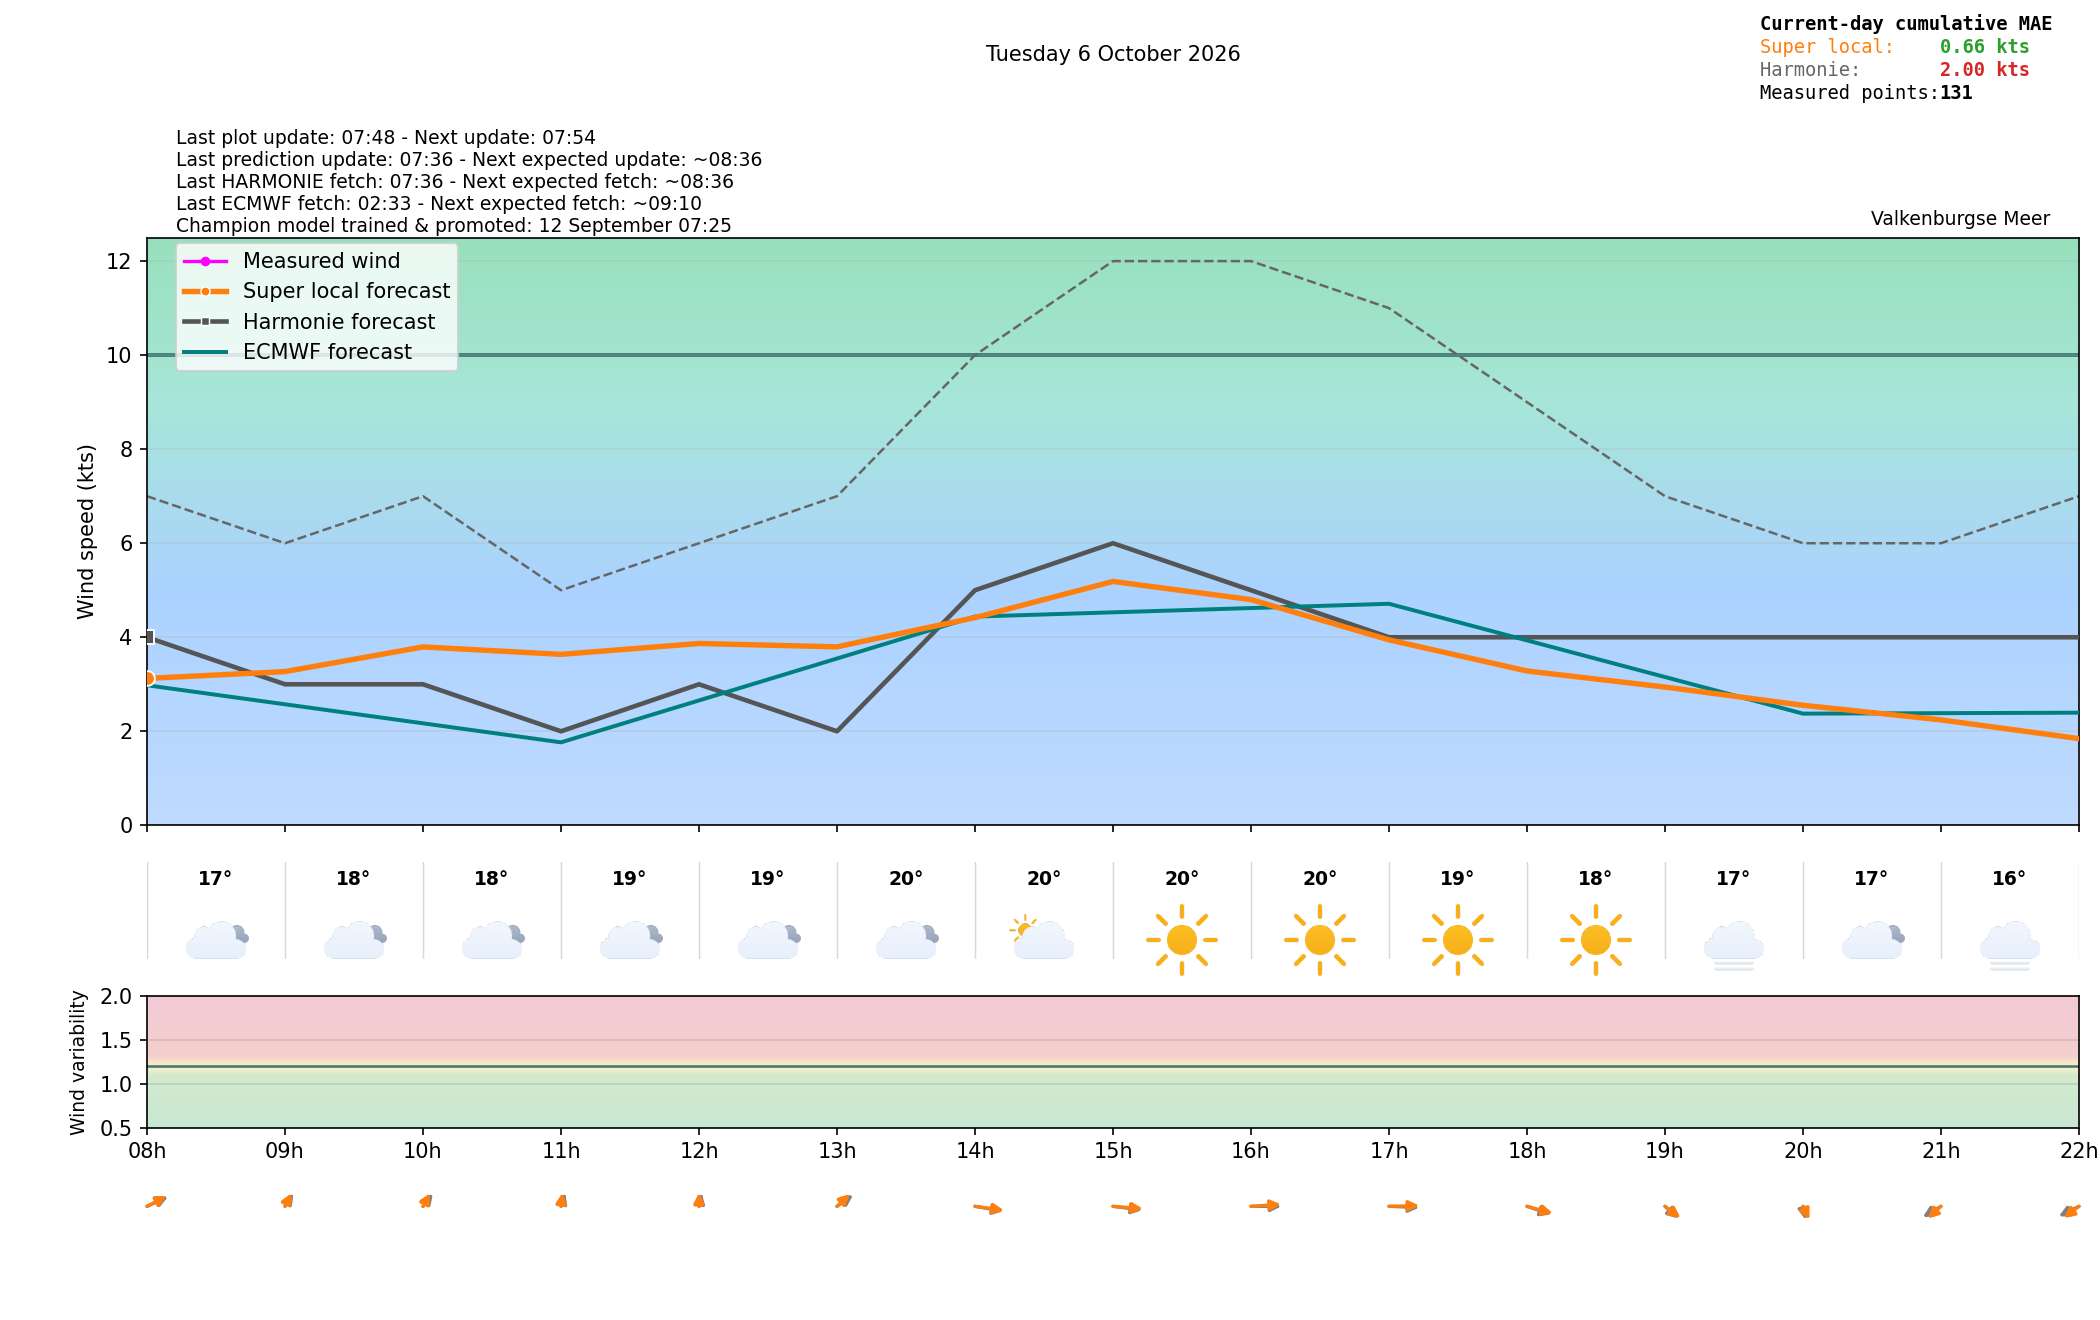

The table this chart was drawn from, first rows:
time_local, is_forecast_grid, is_actual_observation, forecast_wind_speed, forecast_wind_min, forecast_wind_max, forecast_wind_dir_deg, lstm_pred_wind_speed_full, lstm_pred_wind_dir_deg_full, lstm_pred_wind_speed, lstm_pred_wind_dir_deg, forecast_temperature_c, weather_code, weather_source, is_daylight, total_cloud_cover_pct, total_precip_hourly_mm, snowfall_hourly_cm, visibility_m, actual_wind_speed, actual_wind_min, actual_wind_max, actual_wind_dir_deg, is_future
2026-10-06T00:00:00+0200, True, False, 4.0, 4.0, 6.0, 203.0, , 198.5, , , 16.84, 3.0, knmi_p1, False, 100.0, 0.0, 0.0, 7064, , , , , False
2026-10-06T00:01:03+0200, False, True, , , , , , , , , , , , , , , , , 3.0, 2.0, 3.0, 217.0, False
2026-10-06T00:04:03+0200, False, True, , , , , , , , , , , , , , , , , 3.0, 2.0, 3.0, 217.0, False
2026-10-06T00:06:00+0200, True, False, 4.0, 4.0, 6.0, 203.2, , 198.8, , , , , , , , , , , , , , , False
2026-10-06T00:07:03+0200, False, True, , , , , , , , , , , , , , , , , 2.0, 2.0, 3.0, 217.0, False
2026-10-06T00:10:03+0200, False, True, , , , , , , , , , , , , , , , , 3.0, 2.0, 3.0, 217.0, False
2026-10-06T00:12:00+0200, True, False, 4.0, 4.0, 6.0, 203.4, , 199, , , , , , , , , , , , , , , False
2026-10-06T00:13:04+0200, False, True, , , , , , , , , , , , , , , , , 3.0, 2.0, 3.0, 217.0, False
2026-10-06T00:16:04+0200, False, True, , , , , , , , , , , , , , , , , 2.0, 2.0, 3.0, 217.0, False
2026-10-06T00:18:00+0200, True, False, 4.0, 4.0, 6.0, 203.6, , 199.2, , , , , , , , , , , , , , , False
2026-10-06T00:19:03+0200, False, True, , , , , , , , , , , , , , , , , 2.0, 2.0, 3.0, 217.0, False
2026-10-06T00:22:03+0200, False, True, , , , , , , , , , , , , , , , , 2.0, 2.0, 3.0, 217.0, False
2026-10-06T00:24:00+0200, True, False, 4.0, 4.0, 6.0, 203.8, , 199.5, , , , , , , , , , , , , , , False
2026-10-06T00:25:03+0200, False, True, , , , , , , , , , , , , , , , , 3.0, 2.0, 3.0, 217.0, False
2026-10-06T00:28:03+0200, False, True, , , , , , , , , , , , , , , , , 3.0, 2.0, 3.0, 217.0, False
2026-10-06T00:30:00+0200, True, False, 4.0, 4.0, 6.0, 204.0, , 199.7, , , , , , , , , , , , , , , False
2026-10-06T00:31:03+0200, False, True, , , , , , , , , , , , , , , , , 3.0, 2.0, 4.0, 217.0, False
2026-10-06T00:34:04+0200, False, True, , , , , , , , , , , , , , , , , 3.0, 2.0, 3.0, 217.0, False
2026-10-06T00:36:00+0200, True, False, 4.0, 4.0, 6.0, 204.2, , 199.9, , , , , , , , , , , , , , , False
2026-10-06T00:37:04+0200, False, True, , , , , , , , , , , , , , , , , 2.0, 1.0, 3.0, 217.0, False
2026-10-06T00:40:03+0200, False, True, , , , , , , , , , , , , , , , , 2.0, 2.0, 3.0, 217.0, False
2026-10-06T00:42:00+0200, True, False, 4.0, 4.0, 6.0, 204.4, , 200.2, , , , , , , , , , , , , , , False
2026-10-06T00:43:04+0200, False, True, , , , , , , , , , , , , , , , , 2.0, 2.0, 3.0, 217.0, False
2026-10-06T00:46:04+0200, False, True, , , , , , , , , , , , , , , , , 3.0, 2.0, 3.0, 217.0, False
2026-10-06T00:48:00+0200, True, False, 4.0, 4.0, 6.0, 204.6, , 200.4, , , , , , , , , , , , , , , False
2026-10-06T00:49:04+0200, False, True, , , , , , , , , , , , , , , , , 3.0, 2.0, 3.0, 217.0, False
2026-10-06T00:52:04+0200, False, True, , , , , , , , , , , , , , , , , 3.0, 2.0, 3.0, 217.0, False
2026-10-06T00:54:00+0200, True, False, 4.0, 4.0, 6.0, 204.8, , 200.6, , , , , , , , , , , , , , , False
2026-10-06T00:55:03+0200, False, True, , , , , , , , , , , , , , , , , 2.0, 2.0, 3.0, 217.0, False
2026-10-06T00:58:04+0200, False, True, , , , , , , , , , , , , , , , , 3.0, 2.0, 3.0, 217.0, False
2026-10-06T01:00:00+0200, True, False, 4.0, 4.0, 6.0, 205.0, 2.812, 200.9, , , 15.93, 3.0, knmi_p1, False, 100, 0.0, 0.0, 50000, , , , , False
2026-10-06T01:01:03+0200, False, True, , , , , , , , , , , , , , , , , 3.0, 2.0, 3.0, 217.0, False
2026-10-06T01:04:03+0200, False, True, , , , , , , , , , , , , , , , , 3.0, 2.0, 4.0, 217.0, False
2026-10-06T01:06:00+0200, True, False, 4.0, 4.0, 6.1, 205.6, 2.825, 201.3, , , , , , , , , , , , , , , False
2026-10-06T01:07:04+0200, False, True, , , , , , , , , , , , , , , , , 3.0, 2.0, 3.0, 217.0, False
2026-10-06T01:10:04+0200, False, True, , , , , , , , , , , , , , , , , 2.0, 2.0, 3.0, 217.0, False
2026-10-06T01:12:00+0200, True, False, 4.0, 4.0, 6.2, 206.2, 2.839, 201.7, , , , , , , , , , , , , , , False
2026-10-06T01:13:04+0200, False, True, , , , , , , , , , , , , , , , , 3.0, 2.0, 4.0, 217.0, False
2026-10-06T01:16:03+0200, False, True, , , , , , , , , , , , , , , , , 3.0, 2.0, 4.0, 217.0, False
2026-10-06T01:18:00+0200, True, False, 4.0, 4.0, 6.3, 206.8, 2.853, 202.1, , , , , , , , , , , , , , , False
2026-10-06T01:19:03+0200, False, True, , , , , , , , , , , , , , , , , 3.0, 2.0, 3.0, 217.0, False
2026-10-06T01:22:04+0200, False, True, , , , , , , , , , , , , , , , , 2.0, 1.0, 3.0, 217.0, False
2026-10-06T01:24:00+0200, True, False, 4.0, 4.0, 6.4, 207.4, 2.866, 202.5, , , , , , , , , , , , , , , False
2026-10-06T01:25:03+0200, False, True, , , , , , , , , , , , , , , , , 2.0, 1.0, 3.0, 217.0, False
2026-10-06T01:28:04+0200, False, True, , , , , , , , , , , , , , , , , 2.0, 1.0, 3.0, 217.0, False
2026-10-06T01:30:00+0200, True, False, 4.0, 4.0, 6.5, 208.0, 2.88, 203, , , , , , , , , , , , , , , False
2026-10-06T01:31:04+0200, False, True, , , , , , , , , , , , , , , , , 3.0, 2.0, 4.0, 217.0, False
2026-10-06T01:34:04+0200, False, True, , , , , , , , , , , , , , , , , 3.0, 2.0, 4.0, 217.0, False
2026-10-06T01:36:00+0200, True, False, 4.0, 4.0, 6.6, 208.6, 2.893, 203.4, , , , , , , , , , , , , , , False
2026-10-06T01:37:05+0200, False, True, , , , , , , , , , , , , , , , , 3.0, 3.0, 3.0, 217.0, False
2026-10-06T01:40:04+0200, False, True, , , , , , , , , , , , , , , , , 3.0, 2.0, 4.0, 217.0, False
2026-10-06T01:42:00+0200, True, False, 4.0, 4.0, 6.7, 209.2, 2.907, 203.8, , , , , , , , , , , , , , , False
2026-10-06T01:43:05+0200, False, True, , , , , , , , , , , , , , , , , 3.0, 3.0, 4.0, 217.0, False
2026-10-06T01:46:04+0200, False, True, , , , , , , , , , , , , , , , , 3.0, 3.0, 4.0, 216.0, False
2026-10-06T01:48:00+0200, True, False, 4.0, 4.0, 6.8, 209.8, 2.92, 204.2, , , , , , , , , , , , , , , False
2026-10-06T01:49:04+0200, False, True, , , , , , , , , , , , , , , , , 3.0, 3.0, 5.0, 216.0, False
2026-10-06T01:52:04+0200, False, True, , , , , , , , , , , , , , , , , 3.0, 3.0, 4.0, 216.0, False
2026-10-06T01:54:00+0200, True, False, 4.0, 4.0, 6.9, 210.4, 2.934, 204.6, , , , , , , , , , , , , , , False
2026-10-06T01:55:04+0200, False, True, , , , , , , , , , , , , , , , , 3.0, 2.0, 3.0, 216.0, False
2026-10-06T01:58:04+0200, False, True, , , , , , , , , , , , , , , , , 3.0, 3.0, 4.0, 216.0, False
... 335 more rows
